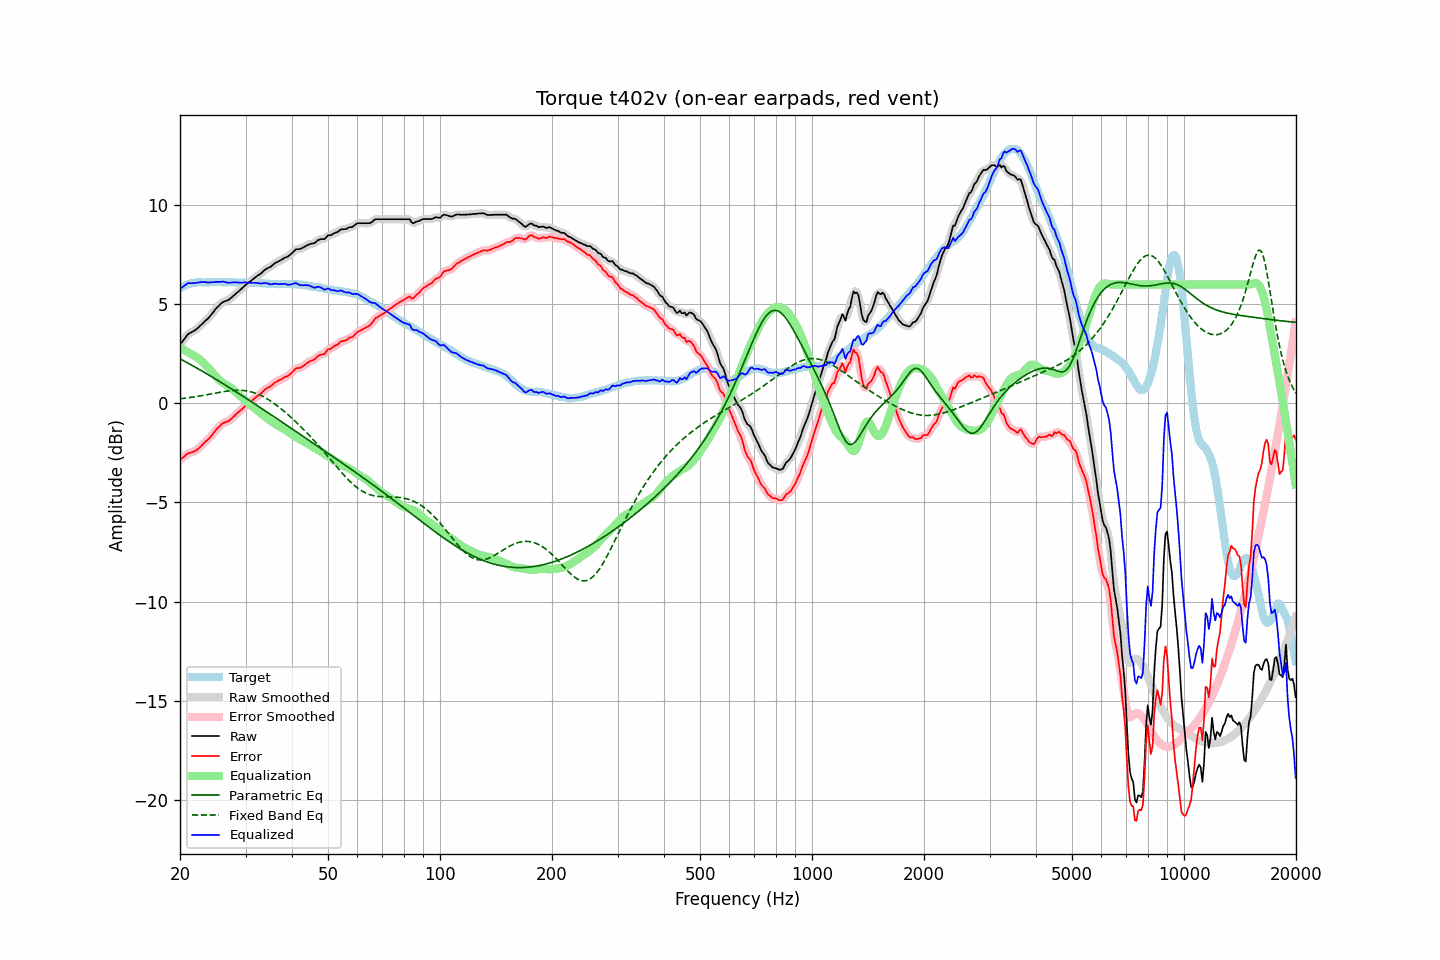

The table this chart was drawn from, first rows:
frequency, raw, error, smoothed, error_smoothed, equalization, parametric_eq, fixed_band_eq, equalized_raw, equalized_smoothed, target
20.00, 2.95, -2.85, 2.94, -2.86, 2.82, 2.25, 0.23, 5.77, 5.76, 5.80
20.20, 3.06, -2.79, 3.06, -2.78, 2.77, 2.21, 0.24, 5.83, 5.84, 5.85
20.40, 3.17, -2.73, 3.18, -2.72, 2.72, 2.16, 0.25, 5.89, 5.90, 5.90
20.61, 3.28, -2.65, 3.28, -2.65, 2.67, 2.12, 0.26, 5.95, 5.96, 5.93
20.81, 3.39, -2.59, 3.39, -2.59, 2.62, 2.07, 0.27, 6.02, 6.01, 5.98
21.02, 3.49, -2.53, 3.48, -2.53, 2.58, 2.03, 0.28, 6.07, 6.05, 6.02
21.23, 3.54, -2.50, 3.54, -2.50, 2.53, 1.99, 0.29, 6.07, 6.07, 6.04
21.44, 3.58, -2.48, 3.59, -2.47, 2.48, 1.94, 0.30, 6.06, 6.06, 6.06
21.66, 3.63, -2.45, 3.63, -2.45, 2.44, 1.89, 0.32, 6.07, 6.06, 6.08
21.87, 3.67, -2.41, 3.68, -2.41, 2.40, 1.85, 0.33, 6.07, 6.07, 6.09
22.09, 3.73, -2.37, 3.73, -2.37, 2.35, 1.80, 0.34, 6.08, 6.08, 6.10
22.31, 3.80, -2.31, 3.80, -2.31, 2.30, 1.76, 0.35, 6.10, 6.09, 6.11
22.54, 3.87, -2.24, 3.87, -2.24, 2.24, 1.71, 0.37, 6.10, 6.11, 6.11
22.76, 3.95, -2.16, 3.95, -2.16, 2.17, 1.66, 0.38, 6.12, 6.11, 6.11
22.99, 4.02, -2.08, 4.02, -2.08, 2.10, 1.62, 0.40, 6.12, 6.12, 6.10
23.22, 4.10, -2.00, 4.10, -2.00, 2.02, 1.57, 0.41, 6.12, 6.12, 6.10
23.45, 4.18, -1.92, 4.17, -1.93, 1.94, 1.52, 0.42, 6.12, 6.11, 6.10
23.69, 4.25, -1.86, 4.25, -1.85, 1.85, 1.47, 0.44, 6.10, 6.10, 6.11
23.92, 4.33, -1.78, 4.34, -1.78, 1.76, 1.43, 0.45, 6.09, 6.10, 6.11
24.16, 4.43, -1.69, 4.43, -1.69, 1.67, 1.38, 0.47, 6.10, 6.10, 6.12
24.40, 4.53, -1.60, 4.53, -1.59, 1.58, 1.33, 0.49, 6.11, 6.11, 6.13
24.65, 4.63, -1.49, 4.64, -1.48, 1.48, 1.28, 0.50, 6.11, 6.12, 6.12
24.89, 4.74, -1.37, 4.73, -1.38, 1.39, 1.23, 0.52, 6.13, 6.12, 6.12
25.14, 4.83, -1.28, 4.83, -1.29, 1.30, 1.18, 0.53, 6.13, 6.12, 6.11
25.39, 4.91, -1.21, 4.92, -1.20, 1.21, 1.13, 0.55, 6.12, 6.13, 6.12
25.65, 4.99, -1.13, 4.99, -1.12, 1.14, 1.08, 0.56, 6.13, 6.13, 6.12
25.91, 5.07, -1.04, 5.06, -1.05, 1.07, 1.03, 0.57, 6.14, 6.14, 6.11
26.16, 5.12, -0.99, 5.11, -0.99, 1.02, 0.98, 0.59, 6.14, 6.13, 6.11
26.43, 5.15, -0.96, 5.15, -0.96, 0.97, 0.93, 0.60, 6.12, 6.12, 6.11
26.69, 5.18, -0.93, 5.18, -0.93, 0.92, 0.88, 0.61, 6.10, 6.10, 6.11
26.96, 5.21, -0.91, 5.22, -0.90, 0.87, 0.83, 0.62, 6.08, 6.09, 6.12
27.23, 5.27, -0.85, 5.27, -0.84, 0.82, 0.78, 0.63, 6.08, 6.09, 6.12
27.50, 5.34, -0.77, 5.34, -0.78, 0.76, 0.73, 0.64, 6.10, 6.10, 6.11
27.77, 5.41, -0.69, 5.41, -0.70, 0.70, 0.68, 0.65, 6.11, 6.11, 6.10
28.05, 5.48, -0.62, 5.48, -0.62, 0.63, 0.63, 0.65, 6.11, 6.11, 6.10
28.33, 5.55, -0.54, 5.55, -0.54, 0.55, 0.57, 0.66, 6.10, 6.10, 6.09
28.62, 5.62, -0.47, 5.62, -0.47, 0.48, 0.52, 0.66, 6.10, 6.10, 6.09
28.90, 5.69, -0.41, 5.69, -0.40, 0.40, 0.47, 0.66, 6.09, 6.09, 6.10
29.19, 5.76, -0.32, 5.76, -0.33, 0.32, 0.42, 0.66, 6.08, 6.09, 6.08
29.48, 5.84, -0.26, 5.84, -0.25, 0.25, 0.37, 0.65, 6.09, 6.09, 6.10
29.78, 5.92, -0.17, 5.92, -0.18, 0.18, 0.31, 0.65, 6.10, 6.10, 6.09
30.08, 5.99, -0.11, 5.99, -0.11, 0.11, 0.26, 0.63, 6.10, 6.10, 6.10
30.38, 6.05, -0.04, 6.05, -0.04, 0.04, 0.21, 0.62, 6.09, 6.09, 6.09
30.68, 6.11, 0.02, 6.11, 0.02, -0.03, 0.16, 0.61, 6.08, 6.08, 6.09
30.99, 6.17, 0.09, 6.17, 0.09, -0.09, 0.10, 0.59, 6.08, 6.08, 6.08
31.30, 6.24, 0.16, 6.24, 0.15, -0.16, 0.05, 0.57, 6.08, 6.08, 6.08
31.61, 6.30, 0.22, 6.30, 0.23, -0.22, -0.00, 0.54, 6.08, 6.08, 6.08
31.93, 6.37, 0.29, 6.37, 0.29, -0.29, -0.06, 0.51, 6.08, 6.08, 6.08
32.24, 6.43, 0.37, 6.42, 0.35, -0.35, -0.11, 0.48, 6.08, 6.07, 6.06
32.57, 6.48, 0.41, 6.48, 0.41, -0.42, -0.16, 0.45, 6.06, 6.06, 6.07
32.89, 6.53, 0.46, 6.54, 0.47, -0.49, -0.22, 0.41, 6.04, 6.05, 6.07
33.22, 6.60, 0.54, 6.60, 0.55, -0.55, -0.27, 0.37, 6.05, 6.05, 6.06
33.55, 6.68, 0.63, 6.68, 0.62, -0.62, -0.32, 0.33, 6.06, 6.06, 6.05
33.89, 6.75, 0.71, 6.75, 0.70, -0.68, -0.38, 0.29, 6.07, 6.07, 6.04
34.23, 6.80, 0.75, 6.80, 0.75, -0.74, -0.43, 0.24, 6.06, 6.06, 6.05
34.57, 6.84, 0.81, 6.84, 0.80, -0.80, -0.49, 0.19, 6.04, 6.03, 6.03
34.92, 6.87, 0.84, 6.88, 0.85, -0.86, -0.54, 0.14, 6.01, 6.01, 6.03
35.27, 6.93, 0.90, 6.93, 0.91, -0.92, -0.59, 0.08, 6.01, 6.01, 6.03
35.62, 7.00, 0.97, 7.00, 0.97, -0.98, -0.65, 0.03, 6.02, 6.02, 6.02
35.97, 7.07, 1.05, 7.06, 1.04, -1.03, -0.70, -0.03, 6.04, 6.03, 6.02
... 635 more rows
